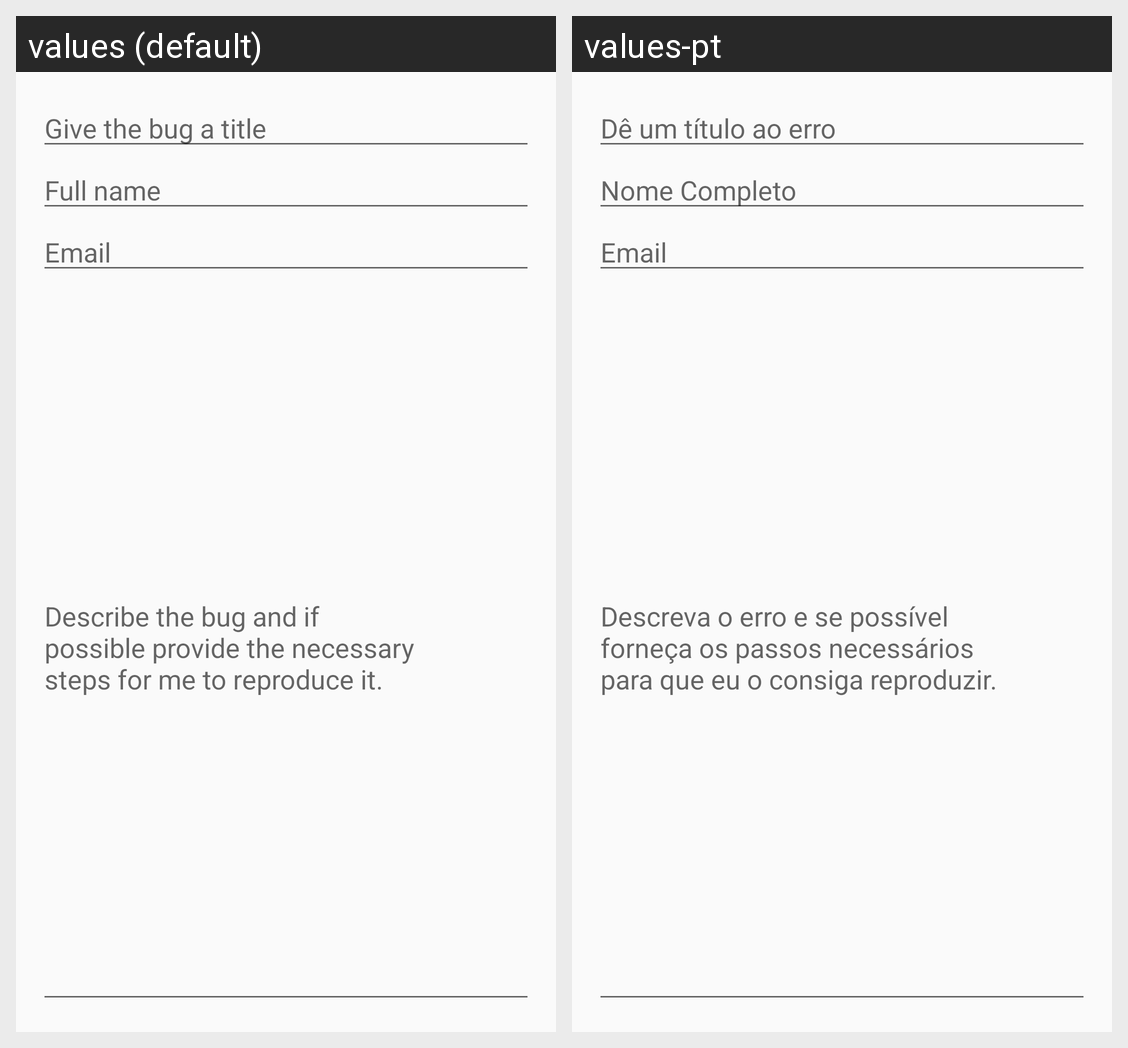

The same Android screen rendered under two of its app's locales, left to right. List the strings drawn on it with the default value and each locale's translation.
Android screen res/layout/report_bugs_dialog.xml rendered under 2 locales, left to right: values (default), values-pt. Device: Nexus 5 (rendered at 1080×1920; each locale shown at half size, 540×960, under a caption strip naming it); theme AppThemeNoActionBar.
Strings drawn on this screen, with the default value and each locale's value (text and hints the layout hard-codes, and strings that could not be matched under every locale, appear in the picture but are not listed):

bug_title
  values: Give the bug a title
  values-pt: Dê um título ao erro

fullName
  values: Full name
  values-pt: Nome Completo

email_register
  values: Email
  values-pt: Email

bug_content
  values: Describe the bug and if 
      possible provide the necessary 
      steps for me to reproduce it.
  values-pt: Descreva o erro e se possível 
      forneça os passos necessários 
      para que eu o consiga reproduzir.
